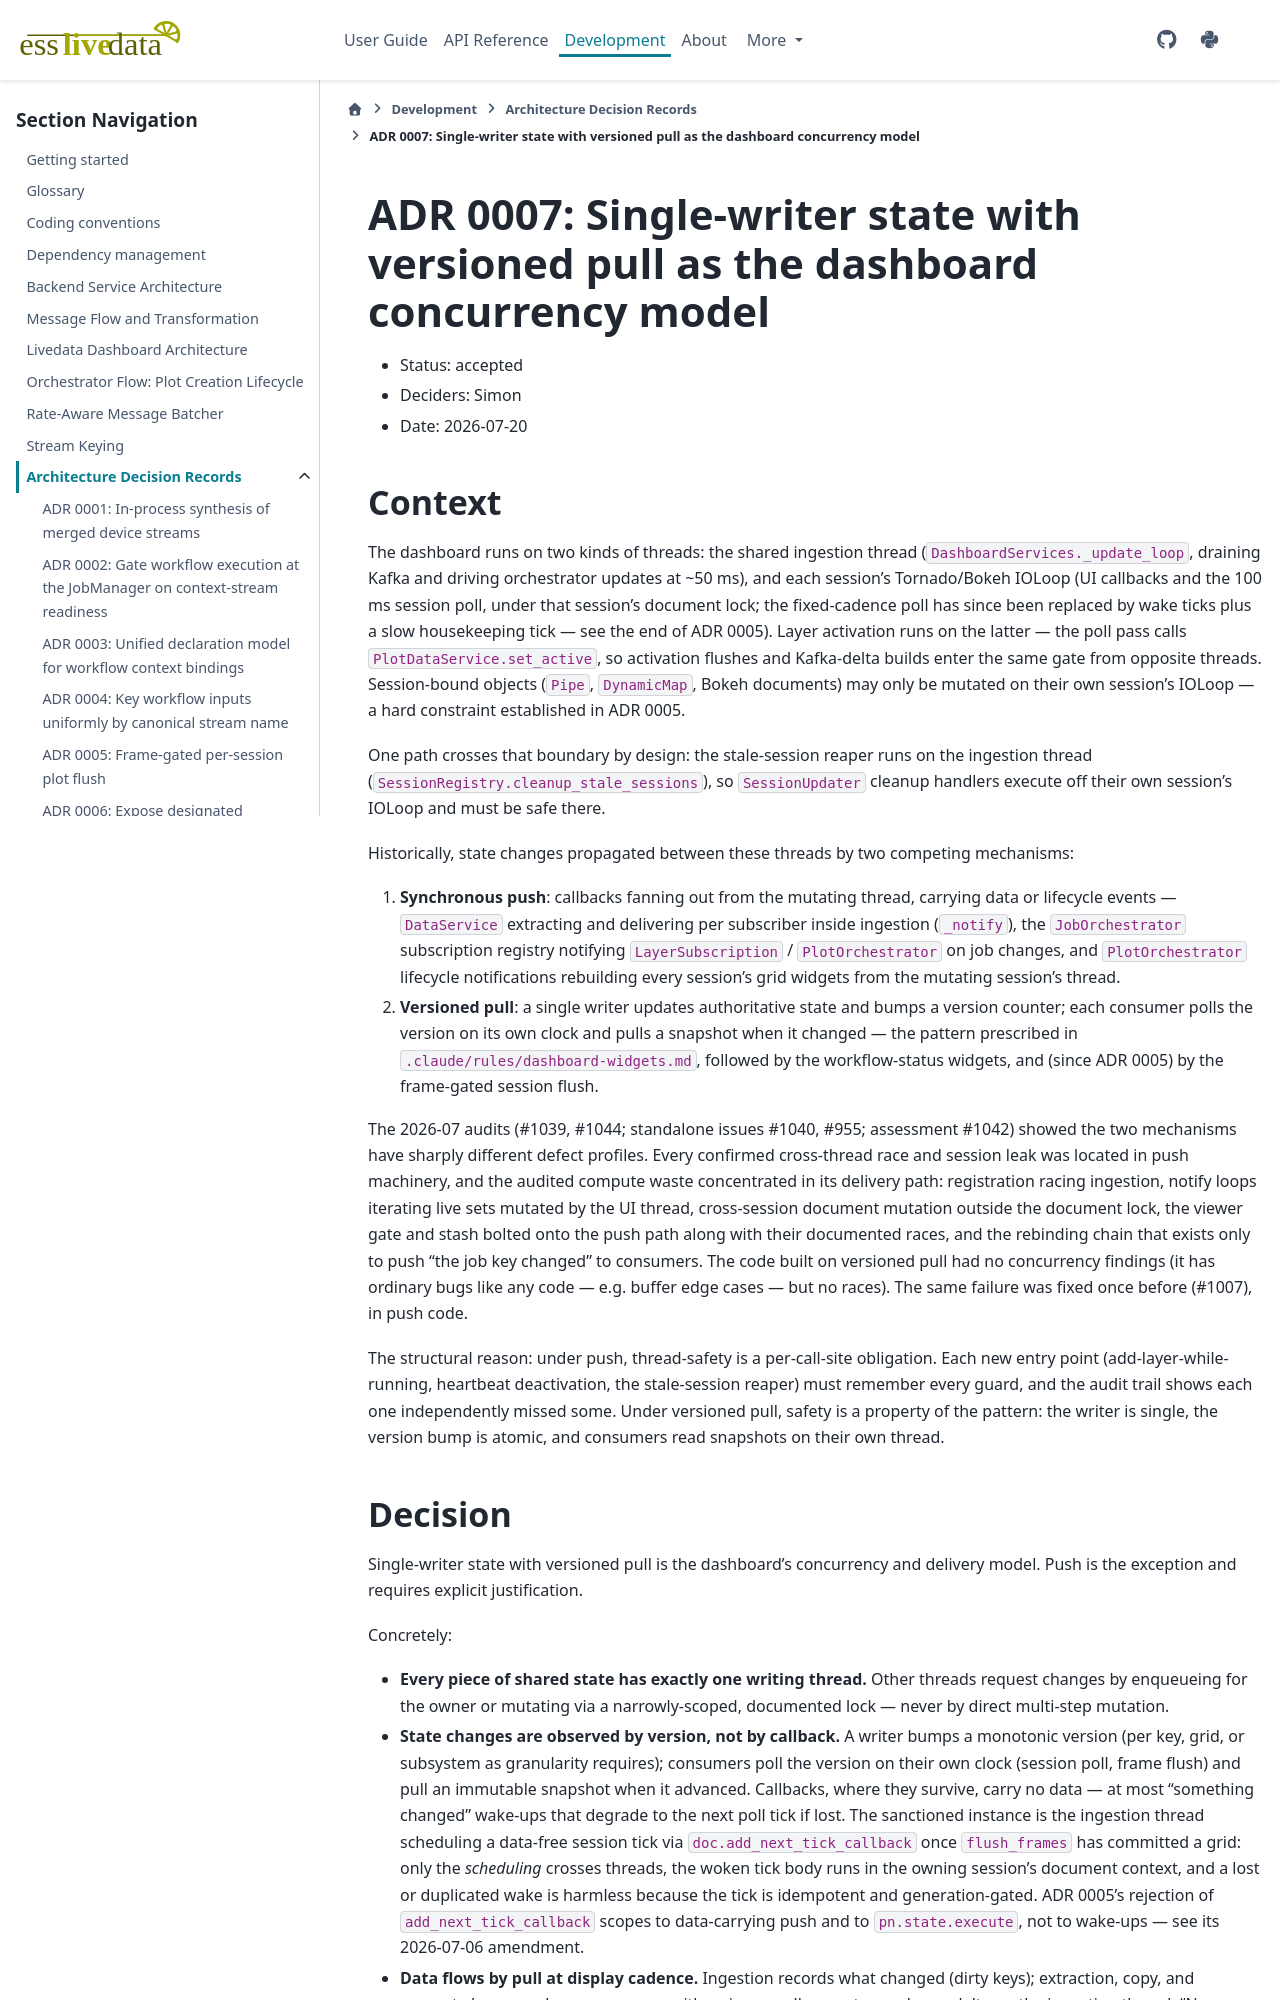

repository: scipp/esslivedata · page: developer/adr/0007-single-writer-versioned-pull.html · generator: sphinx

# ADR 0007: Single-writer state with versioned pull as the dashboard concurrency model

- Status: accepted
- Deciders: Simon
- Date: 2026-07-20

## Context

The dashboard runs on two kinds of threads: the shared ingestion thread
(`DashboardServices._update_loop`, draining Kafka and driving orchestrator
updates at ~50 ms), and each session's Tornado/Bokeh IOLoop (UI callbacks and
the 100 ms session poll, under that session's document lock; the fixed-cadence
poll has since been replaced by wake ticks plus a slow housekeeping tick — see
the end of ADR 0005). Layer activation
runs on the latter — the poll pass calls `PlotDataService.set_active`, so
activation flushes and Kafka-delta builds enter the same gate from opposite
threads. Session-bound objects (`Pipe`, `DynamicMap`, Bokeh documents) may only
be mutated on their own session's IOLoop — a hard constraint established in
ADR 0005.

One path crosses that boundary by design: the stale-session reaper runs on the
ingestion thread (`SessionRegistry.cleanup_stale_sessions`), so
`SessionUpdater` cleanup handlers execute off their own session's IOLoop and
must be safe there.

Historically, state changes propagated between these threads by two competing
mechanisms:

1. **Synchronous push**: callbacks fanning out from the mutating thread,
   carrying data or lifecycle events — `DataService` extracting and
   delivering per subscriber inside ingestion (`_notify`), the
   `JobOrchestrator` subscription registry notifying `LayerSubscription` /
   `PlotOrchestrator` on job changes, and `PlotOrchestrator` lifecycle
   notifications rebuilding every session's grid widgets from the mutating
   session's thread.
2. **Versioned pull**: a single writer updates authoritative state and bumps a
   version counter; each consumer polls the version on its own clock and pulls
   a snapshot when it changed — the pattern prescribed in
   `.claude/rules/dashboard-widgets.md`, followed by the workflow-status
   widgets, and (since ADR 0005) by the frame-gated session flush.

The 2026-07 audits (#1039, #1044; standalone issues #1040, #955; assessment
#1042) showed the two mechanisms have sharply different defect profiles.
Every confirmed cross-thread race and session leak was located in push
machinery, and the audited compute waste concentrated in its delivery path:
registration racing ingestion, notify loops iterating live sets mutated by
the UI thread, cross-session document mutation outside the document lock, the
viewer gate and stash bolted onto the push path along with their documented
races, and the rebinding chain that exists only to push "the job key changed"
to consumers. The code built on versioned pull had no concurrency findings
(it has ordinary bugs like any code — e.g. buffer edge cases — but no races).
The same failure was fixed once before (#1007), in push code.

The structural reason: under push, thread-safety is a per-call-site
obligation. Each new entry point (add-layer-while-running, heartbeat
deactivation, the stale-session reaper) must remember every guard, and the
audit trail shows each one independently missed some. Under versioned pull,
safety is a property of the pattern: the writer is single, the version bump is
atomic, and consumers read snapshots on their own thread.
